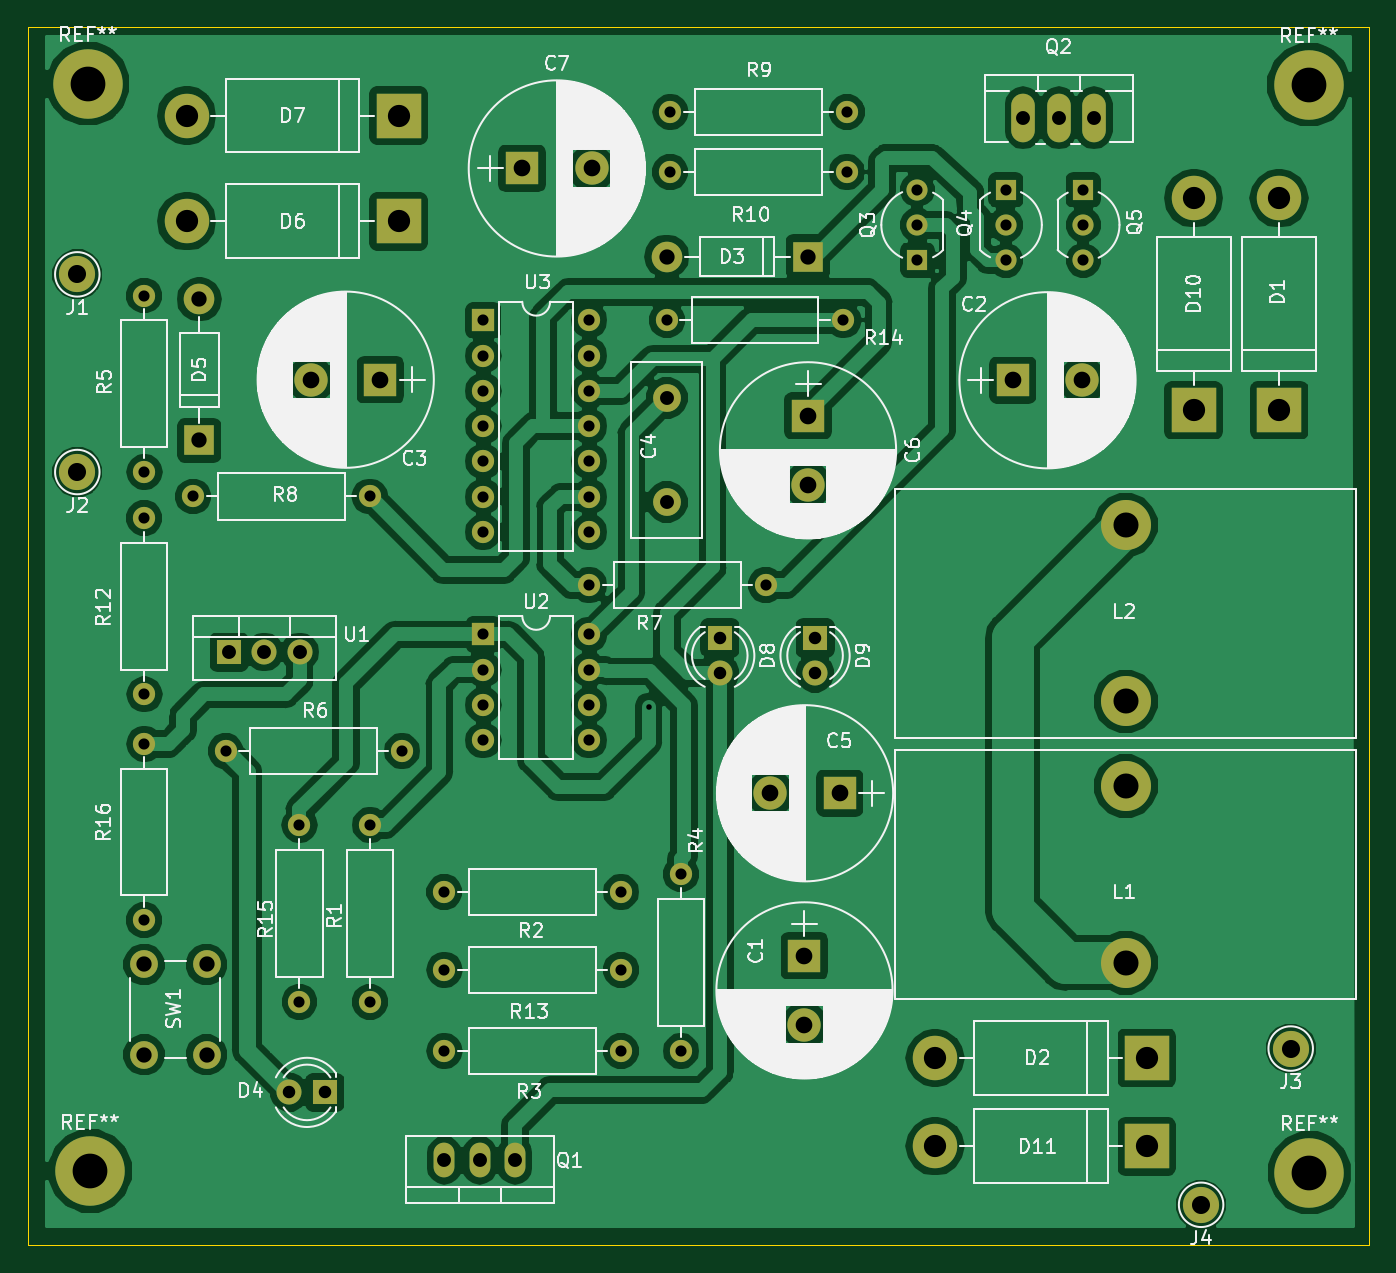
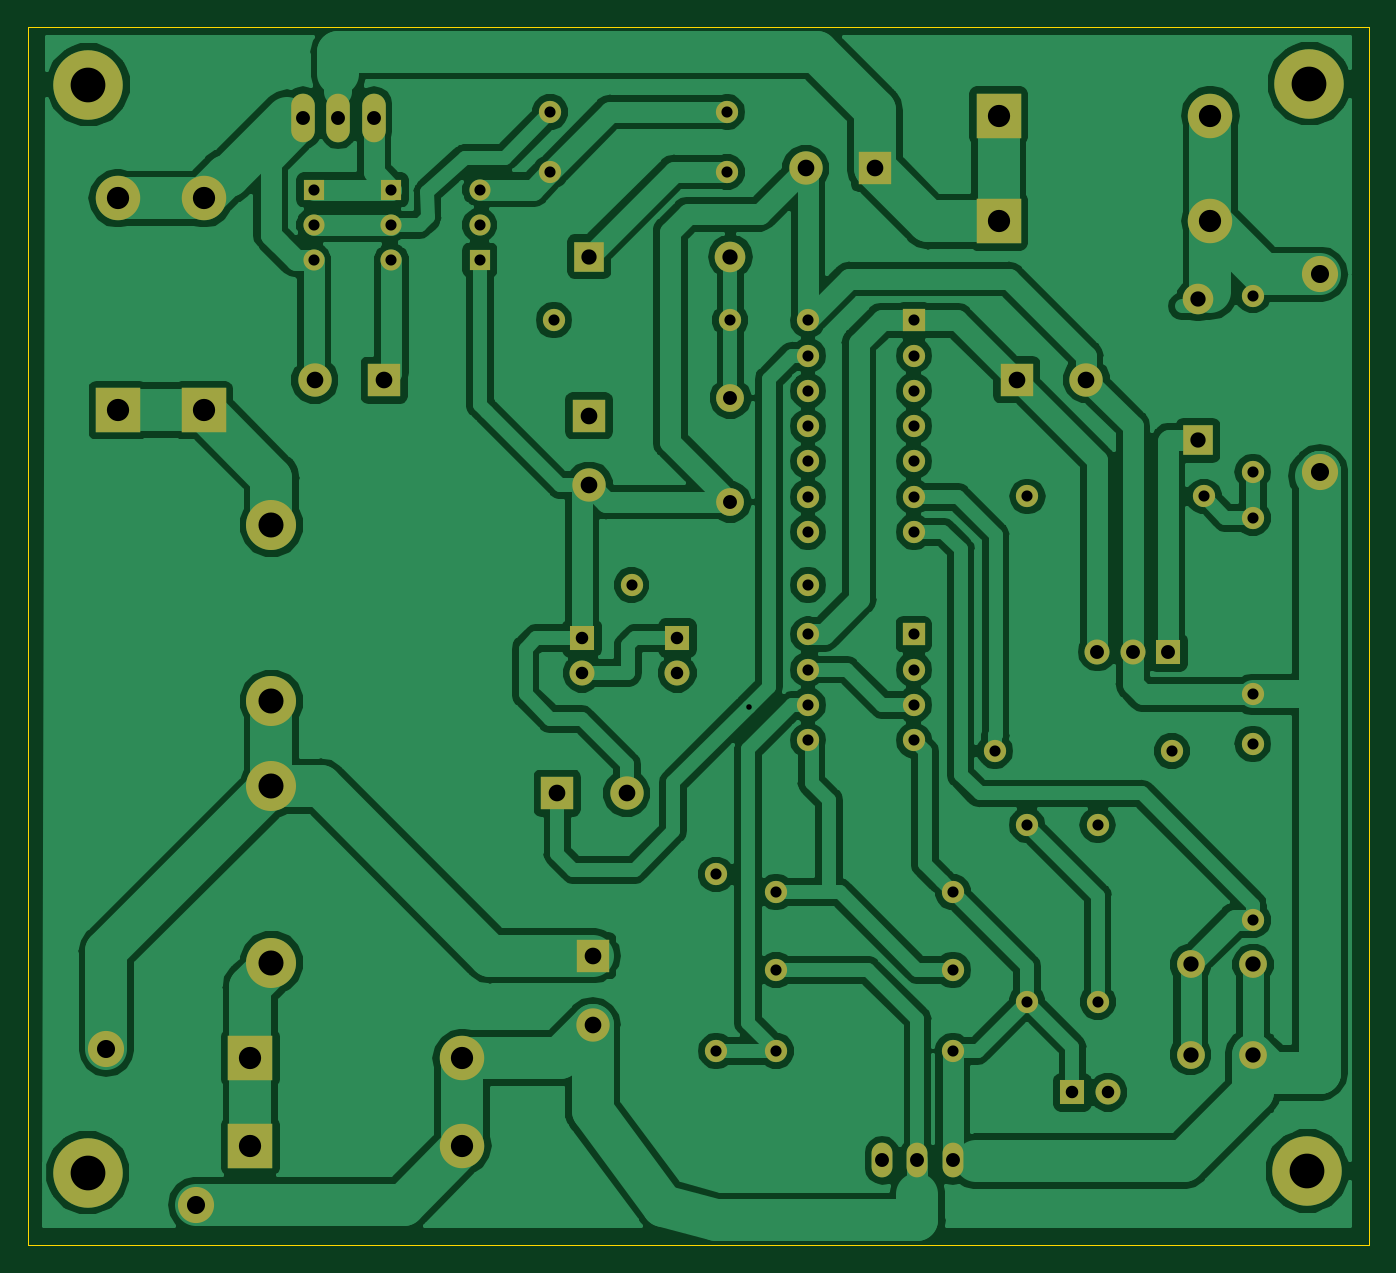
Circuit board: 8 layer files. Board 96.5 x 87.6 mm.
- bottom_copper: 16F676-mppt-B.Cu.gbr (131511 bytes)
- bottom_mask: 16F676-mppt-B.Mask.gbr (4298 bytes)
- bottom_silk: 16F676-mppt-B.SilkS.gbr (453 bytes)
- outline: 16F676-mppt-Edge.Cuts.gbr (645 bytes)
- top_copper: 16F676-mppt-F.Cu.gbr (139258 bytes)
- top_mask: 16F676-mppt-F.Mask.gbr (4298 bytes)
- top_silk: 16F676-mppt-F.SilkS.gbr (115268 bytes)
- drill: 16F676-mppt.drl (1860 bytes)

=== bottom_copper: 16F676-mppt-B.Cu.gbr (131511 bytes, source omitted) ===
=== bottom_mask: 16F676-mppt-B.Mask.gbr ===
%TF.GenerationSoftware,KiCad,Pcbnew,(5.0.0)*%
%TF.CreationDate,2018-11-30T21:18:20+09:00*%
%TF.ProjectId,16F676-mppt,3136463637362D6D7070742E6B696361,rev?*%
%TF.SameCoordinates,Original*%
%TF.FileFunction,Soldermask,Bot*%
%TF.FilePolarity,Negative*%
%FSLAX46Y46*%
G04 Gerber Fmt 4.6, Leading zero omitted, Abs format (unit mm)*
G04 Created by KiCad (PCBNEW (5.0.0)) date 11/30/18 21:18:20*
%MOMM*%
%LPD*%
G01*
G04 APERTURE LIST*
%ADD10C,5.000000*%
%ADD11R,1.600000X1.600000*%
%ADD12O,1.600000X1.600000*%
%ADD13R,2.400000X2.400000*%
%ADD14C,2.400000*%
%ADD15C,2.000000*%
%ADD16R,3.200000X3.200000*%
%ADD17O,3.200000X3.200000*%
%ADD18R,2.200000X2.200000*%
%ADD19O,2.200000X2.200000*%
%ADD20R,1.800000X1.800000*%
%ADD21C,1.800000*%
%ADD22C,3.600000*%
%ADD23C,1.520000*%
%ADD24R,1.520000X1.520000*%
%ADD25C,1.600000*%
%ADD26O,1.800000X1.800000*%
%ADD27O,1.501140X2.499360*%
%ADD28O,1.699260X3.500120*%
%ADD29C,2.600000*%
G04 APERTURE END LIST*
D10*
X104409240Y-94604840D03*
D11*
X44958000Y-55880000D03*
D12*
X52578000Y-63500000D03*
X44958000Y-58420000D03*
X52578000Y-60960000D03*
X44958000Y-60960000D03*
X52578000Y-58420000D03*
X44958000Y-63500000D03*
X52578000Y-55880000D03*
D13*
X68072000Y-78994000D03*
D14*
X68072000Y-83994000D03*
D13*
X83058000Y-37592000D03*
D14*
X88058000Y-37592000D03*
D13*
X37561520Y-37551360D03*
D14*
X32561520Y-37551360D03*
D15*
X58166000Y-38862000D03*
X58166000Y-46362000D03*
D13*
X70612000Y-67310000D03*
D14*
X65612000Y-67310000D03*
D13*
X68326000Y-40132000D03*
D14*
X68326000Y-45132000D03*
D13*
X47752000Y-22352000D03*
D14*
X52752000Y-22352000D03*
D16*
X102224840Y-39740840D03*
D17*
X102224840Y-24500840D03*
D16*
X92710000Y-86360000D03*
D17*
X77470000Y-86360000D03*
D18*
X68326000Y-28702000D03*
D19*
X58166000Y-28702000D03*
D20*
X33548320Y-88833960D03*
D21*
X31008320Y-88833960D03*
D18*
X24516080Y-41925240D03*
D19*
X24516080Y-31765240D03*
D16*
X38862000Y-26162000D03*
D17*
X23622000Y-26162000D03*
D16*
X38862000Y-18542000D03*
D17*
X23622000Y-18542000D03*
D20*
X61976000Y-56134000D03*
D21*
X61976000Y-58674000D03*
D20*
X68834000Y-56134000D03*
D21*
X68834000Y-58674000D03*
D16*
X96072960Y-39740840D03*
D17*
X96072960Y-24500840D03*
D16*
X92710000Y-92710000D03*
D17*
X77470000Y-92710000D03*
D22*
X91186000Y-79502000D03*
X91186000Y-66802000D03*
X91186000Y-48006000D03*
X91186000Y-60706000D03*
D23*
X76200000Y-26416000D03*
X76200000Y-23876000D03*
D24*
X76200000Y-28956000D03*
D23*
X82550000Y-26416000D03*
X82550000Y-28956000D03*
D24*
X82550000Y-23876000D03*
D23*
X88138000Y-26416000D03*
X88138000Y-28956000D03*
D24*
X88138000Y-23876000D03*
D25*
X36819840Y-82301080D03*
D12*
X36819840Y-69601080D03*
D25*
X42164000Y-74422000D03*
D12*
X54864000Y-74422000D03*
D25*
X54864000Y-85852000D03*
D12*
X42164000Y-85852000D03*
D25*
X59182000Y-73152000D03*
D12*
X59182000Y-85852000D03*
D25*
X20574000Y-31496000D03*
D12*
X20574000Y-44196000D03*
D25*
X26416000Y-64262000D03*
D12*
X39116000Y-64262000D03*
D25*
X65278000Y-52324000D03*
D12*
X52578000Y-52324000D03*
D25*
X24089360Y-45953680D03*
D12*
X36789360Y-45953680D03*
D25*
X58420000Y-22606000D03*
D12*
X71120000Y-22606000D03*
D25*
X71120000Y-18288000D03*
D12*
X58420000Y-18288000D03*
D25*
X20574000Y-47498000D03*
D12*
X20574000Y-60198000D03*
D25*
X54864000Y-80010000D03*
D12*
X42164000Y-80010000D03*
D25*
X58166000Y-33274000D03*
D12*
X70866000Y-33274000D03*
D25*
X31734760Y-82301080D03*
D12*
X31734760Y-69601080D03*
D25*
X20574000Y-76454000D03*
D12*
X20574000Y-63754000D03*
D15*
X25048600Y-86126320D03*
X20548600Y-86126320D03*
X25048600Y-79626320D03*
X20548600Y-79626320D03*
D20*
X26670000Y-57150000D03*
D26*
X29210000Y-57150000D03*
X31750000Y-57150000D03*
D11*
X44958000Y-33274000D03*
D12*
X52578000Y-48514000D03*
X44958000Y-35814000D03*
X52578000Y-45974000D03*
X44958000Y-38354000D03*
X52578000Y-43434000D03*
X44958000Y-40894000D03*
X52578000Y-40894000D03*
X44958000Y-43434000D03*
X52578000Y-38354000D03*
X44958000Y-45974000D03*
X52578000Y-35814000D03*
X44958000Y-48514000D03*
X52578000Y-33274000D03*
D10*
X16657320Y-94493080D03*
X104363520Y-16327120D03*
X16510000Y-16256000D03*
D27*
X44704000Y-93726000D03*
X47244000Y-93726000D03*
X42164000Y-93726000D03*
D28*
X86365080Y-18699480D03*
X83825080Y-18699480D03*
X88905080Y-18699480D03*
D29*
X15748000Y-29972000D03*
X15748000Y-44196000D03*
X103057960Y-85679280D03*
X96611440Y-96921320D03*
M02*

=== bottom_silk: 16F676-mppt-B.SilkS.gbr ===
%TF.GenerationSoftware,KiCad,Pcbnew,(5.0.0)*%
%TF.CreationDate,2018-11-30T21:18:20+09:00*%
%TF.ProjectId,16F676-mppt,3136463637362D6D7070742E6B696361,rev?*%
%TF.SameCoordinates,Original*%
%TF.FileFunction,Legend,Bot*%
%TF.FilePolarity,Positive*%
%FSLAX46Y46*%
G04 Gerber Fmt 4.6, Leading zero omitted, Abs format (unit mm)*
G04 Created by KiCad (PCBNEW (5.0.0)) date 11/30/18 21:18:20*
%MOMM*%
%LPD*%
G01*
G04 APERTURE LIST*
G04 APERTURE END LIST*
M02*

=== outline: 16F676-mppt-Edge.Cuts.gbr ===
%TF.GenerationSoftware,KiCad,Pcbnew,(5.0.0)*%
%TF.CreationDate,2018-11-30T21:18:20+09:00*%
%TF.ProjectId,16F676-mppt,3136463637362D6D7070742E6B696361,rev?*%
%TF.SameCoordinates,Original*%
%TF.FileFunction,Profile,NP*%
%FSLAX46Y46*%
G04 Gerber Fmt 4.6, Leading zero omitted, Abs format (unit mm)*
G04 Created by KiCad (PCBNEW (5.0.0)) date 11/30/18 21:18:20*
%MOMM*%
%LPD*%
G01*
G04 APERTURE LIST*
%ADD10C,0.100000*%
G04 APERTURE END LIST*
D10*
X12192000Y-99822000D02*
X12192000Y-12192000D01*
X108712000Y-99822000D02*
X12192000Y-99822000D01*
X108712000Y-12192000D02*
X108712000Y-99822000D01*
X12192000Y-12192000D02*
X108712000Y-12192000D01*
M02*

=== top_copper: 16F676-mppt-F.Cu.gbr (139258 bytes, source omitted) ===
=== top_mask: 16F676-mppt-F.Mask.gbr ===
%TF.GenerationSoftware,KiCad,Pcbnew,(5.0.0)*%
%TF.CreationDate,2018-11-30T21:18:20+09:00*%
%TF.ProjectId,16F676-mppt,3136463637362D6D7070742E6B696361,rev?*%
%TF.SameCoordinates,Original*%
%TF.FileFunction,Soldermask,Top*%
%TF.FilePolarity,Negative*%
%FSLAX46Y46*%
G04 Gerber Fmt 4.6, Leading zero omitted, Abs format (unit mm)*
G04 Created by KiCad (PCBNEW (5.0.0)) date 11/30/18 21:18:20*
%MOMM*%
%LPD*%
G01*
G04 APERTURE LIST*
%ADD10C,5.000000*%
%ADD11R,1.600000X1.600000*%
%ADD12O,1.600000X1.600000*%
%ADD13R,2.400000X2.400000*%
%ADD14C,2.400000*%
%ADD15C,2.000000*%
%ADD16R,3.200000X3.200000*%
%ADD17O,3.200000X3.200000*%
%ADD18R,2.200000X2.200000*%
%ADD19O,2.200000X2.200000*%
%ADD20R,1.800000X1.800000*%
%ADD21C,1.800000*%
%ADD22C,3.600000*%
%ADD23C,1.520000*%
%ADD24R,1.520000X1.520000*%
%ADD25C,1.600000*%
%ADD26O,1.800000X1.800000*%
%ADD27O,1.501140X2.499360*%
%ADD28O,1.699260X3.500120*%
%ADD29C,2.600000*%
G04 APERTURE END LIST*
D10*
X104409240Y-94604840D03*
D11*
X44958000Y-55880000D03*
D12*
X52578000Y-63500000D03*
X44958000Y-58420000D03*
X52578000Y-60960000D03*
X44958000Y-60960000D03*
X52578000Y-58420000D03*
X44958000Y-63500000D03*
X52578000Y-55880000D03*
D13*
X68072000Y-78994000D03*
D14*
X68072000Y-83994000D03*
D13*
X83058000Y-37592000D03*
D14*
X88058000Y-37592000D03*
D13*
X37561520Y-37551360D03*
D14*
X32561520Y-37551360D03*
D15*
X58166000Y-38862000D03*
X58166000Y-46362000D03*
D13*
X70612000Y-67310000D03*
D14*
X65612000Y-67310000D03*
D13*
X68326000Y-40132000D03*
D14*
X68326000Y-45132000D03*
D13*
X47752000Y-22352000D03*
D14*
X52752000Y-22352000D03*
D16*
X102224840Y-39740840D03*
D17*
X102224840Y-24500840D03*
D16*
X92710000Y-86360000D03*
D17*
X77470000Y-86360000D03*
D18*
X68326000Y-28702000D03*
D19*
X58166000Y-28702000D03*
D20*
X33548320Y-88833960D03*
D21*
X31008320Y-88833960D03*
D18*
X24516080Y-41925240D03*
D19*
X24516080Y-31765240D03*
D16*
X38862000Y-26162000D03*
D17*
X23622000Y-26162000D03*
D16*
X38862000Y-18542000D03*
D17*
X23622000Y-18542000D03*
D20*
X61976000Y-56134000D03*
D21*
X61976000Y-58674000D03*
D20*
X68834000Y-56134000D03*
D21*
X68834000Y-58674000D03*
D16*
X96072960Y-39740840D03*
D17*
X96072960Y-24500840D03*
D16*
X92710000Y-92710000D03*
D17*
X77470000Y-92710000D03*
D22*
X91186000Y-79502000D03*
X91186000Y-66802000D03*
X91186000Y-48006000D03*
X91186000Y-60706000D03*
D23*
X76200000Y-26416000D03*
X76200000Y-23876000D03*
D24*
X76200000Y-28956000D03*
D23*
X82550000Y-26416000D03*
X82550000Y-28956000D03*
D24*
X82550000Y-23876000D03*
D23*
X88138000Y-26416000D03*
X88138000Y-28956000D03*
D24*
X88138000Y-23876000D03*
D25*
X36819840Y-82301080D03*
D12*
X36819840Y-69601080D03*
D25*
X42164000Y-74422000D03*
D12*
X54864000Y-74422000D03*
D25*
X54864000Y-85852000D03*
D12*
X42164000Y-85852000D03*
D25*
X59182000Y-73152000D03*
D12*
X59182000Y-85852000D03*
D25*
X20574000Y-31496000D03*
D12*
X20574000Y-44196000D03*
D25*
X26416000Y-64262000D03*
D12*
X39116000Y-64262000D03*
D25*
X65278000Y-52324000D03*
D12*
X52578000Y-52324000D03*
D25*
X24089360Y-45953680D03*
D12*
X36789360Y-45953680D03*
D25*
X58420000Y-22606000D03*
D12*
X71120000Y-22606000D03*
D25*
X71120000Y-18288000D03*
D12*
X58420000Y-18288000D03*
D25*
X20574000Y-47498000D03*
D12*
X20574000Y-60198000D03*
D25*
X54864000Y-80010000D03*
D12*
X42164000Y-80010000D03*
D25*
X58166000Y-33274000D03*
D12*
X70866000Y-33274000D03*
D25*
X31734760Y-82301080D03*
D12*
X31734760Y-69601080D03*
D25*
X20574000Y-76454000D03*
D12*
X20574000Y-63754000D03*
D15*
X25048600Y-86126320D03*
X20548600Y-86126320D03*
X25048600Y-79626320D03*
X20548600Y-79626320D03*
D20*
X26670000Y-57150000D03*
D26*
X29210000Y-57150000D03*
X31750000Y-57150000D03*
D11*
X44958000Y-33274000D03*
D12*
X52578000Y-48514000D03*
X44958000Y-35814000D03*
X52578000Y-45974000D03*
X44958000Y-38354000D03*
X52578000Y-43434000D03*
X44958000Y-40894000D03*
X52578000Y-40894000D03*
X44958000Y-43434000D03*
X52578000Y-38354000D03*
X44958000Y-45974000D03*
X52578000Y-35814000D03*
X44958000Y-48514000D03*
X52578000Y-33274000D03*
D10*
X16657320Y-94493080D03*
X104363520Y-16327120D03*
X16510000Y-16256000D03*
D27*
X44704000Y-93726000D03*
X47244000Y-93726000D03*
X42164000Y-93726000D03*
D28*
X86365080Y-18699480D03*
X83825080Y-18699480D03*
X88905080Y-18699480D03*
D29*
X15748000Y-29972000D03*
X15748000Y-44196000D03*
X103057960Y-85679280D03*
X96611440Y-96921320D03*
M02*

=== top_silk: 16F676-mppt-F.SilkS.gbr (115268 bytes, source omitted) ===
=== drill: 16F676-mppt.drl ===
M48
;DRILL file {KiCad (5.0.0)} date 11/30/18 21:18:21
;FORMAT={-:-/ absolute / inch / decimal}
FMAT,2
INCH,TZ
T1C0.0157
T2C0.0315
T3C0.0354
T4C0.0394
T5C0.0394
T6C0.0433
T7C0.0472
T8C0.0512
T9C0.0630
T10C0.0709
T11C0.0984
%
G90
G05
M72
T1
X2.2382Y-2.405
T2
X0.81Y-1.24
X0.81Y-1.74
X2.33Y-2.88
X2.33Y-3.38
X3.47Y-0.94
X3.47Y-1.04
X3.47Y-1.14
X1.66Y-3.38
X2.16Y-3.38
X2.29Y-1.31
X2.79Y-1.31
X0.81Y-2.51
X0.81Y-3.01
X1.66Y-2.93
X2.16Y-2.93
X1.66Y-3.15
X2.16Y-3.15
X1.2494Y-2.7402
X1.2494Y-3.2402
X1.77Y-2.2
X1.77Y-2.3
X1.77Y-2.4
X1.77Y-2.5
X2.07Y-2.2
X2.07Y-2.3
X2.07Y-2.4
X2.07Y-2.5
X3.Y-0.94
X3.Y-1.04
X3.Y-1.14
X3.25Y-0.94
X3.25Y-1.04
X3.25Y-1.14
X2.3Y-0.72
X2.8Y-0.72
X2.07Y-2.06
X2.57Y-2.06
X1.77Y-1.31
X1.77Y-1.41
X1.77Y-1.51
X1.77Y-1.61
X1.77Y-1.71
X1.77Y-1.81
X1.77Y-1.91
X2.07Y-1.31
X2.07Y-1.41
X2.07Y-1.51
X2.07Y-1.61
X2.07Y-1.71
X2.07Y-1.81
X2.07Y-1.91
X0.81Y-1.87
X0.81Y-2.37
X1.04Y-2.53
X1.54Y-2.53
X2.3Y-0.89
X2.8Y-0.89
X0.9484Y-1.8092
X1.4484Y-1.8092
X1.4496Y-2.7402
X1.4496Y-3.2402
T3
X2.44Y-2.21
X2.44Y-2.31
X2.71Y-2.21
X2.71Y-2.31
X1.2208Y-3.4974
X1.3208Y-3.4974
T4
X1.05Y-2.25
X1.15Y-2.25
X1.25Y-2.25
X2.29Y-1.53
X2.29Y-1.8253
T5
X1.66Y-3.69
X1.76Y-3.69
X1.86Y-3.69
X3.3002Y-0.7362
X3.4002Y-0.7362
X3.5002Y-0.7362
T6
X0.9652Y-1.2506
X0.9652Y-1.6506
X2.29Y-1.13
X2.69Y-1.13
X0.809Y-3.1349
X0.809Y-3.3908
X0.9862Y-3.1349
X0.9862Y-3.3908
T7
X2.68Y-3.11
X2.68Y-3.3069
X1.88Y-0.88
X2.0769Y-0.88
X2.69Y-1.58
X2.69Y-1.7769
X2.5831Y-2.65
X2.78Y-2.65
X1.2819Y-1.4784
X1.4788Y-1.4784
X3.27Y-1.48
X3.4669Y-1.48
T8
X0.62Y-1.74
X3.8036Y-3.8158
X4.0574Y-3.3732
X0.62Y-1.18
T9
X3.05Y-3.65
X3.65Y-3.65
X3.05Y-3.4
X3.65Y-3.4
X0.93Y-0.73
X1.53Y-0.73
X3.7824Y-0.9646
X3.7824Y-1.5646
X0.93Y-1.03
X1.53Y-1.03
X4.0246Y-0.9646
X4.0246Y-1.5646
T10
X3.59Y-1.89
X3.59Y-2.39
X3.59Y-2.63
X3.59Y-3.13
T11
X0.65Y-0.64
X0.6558Y-3.7202
X4.1088Y-0.6428
X4.1106Y-3.7246
T0
M30
